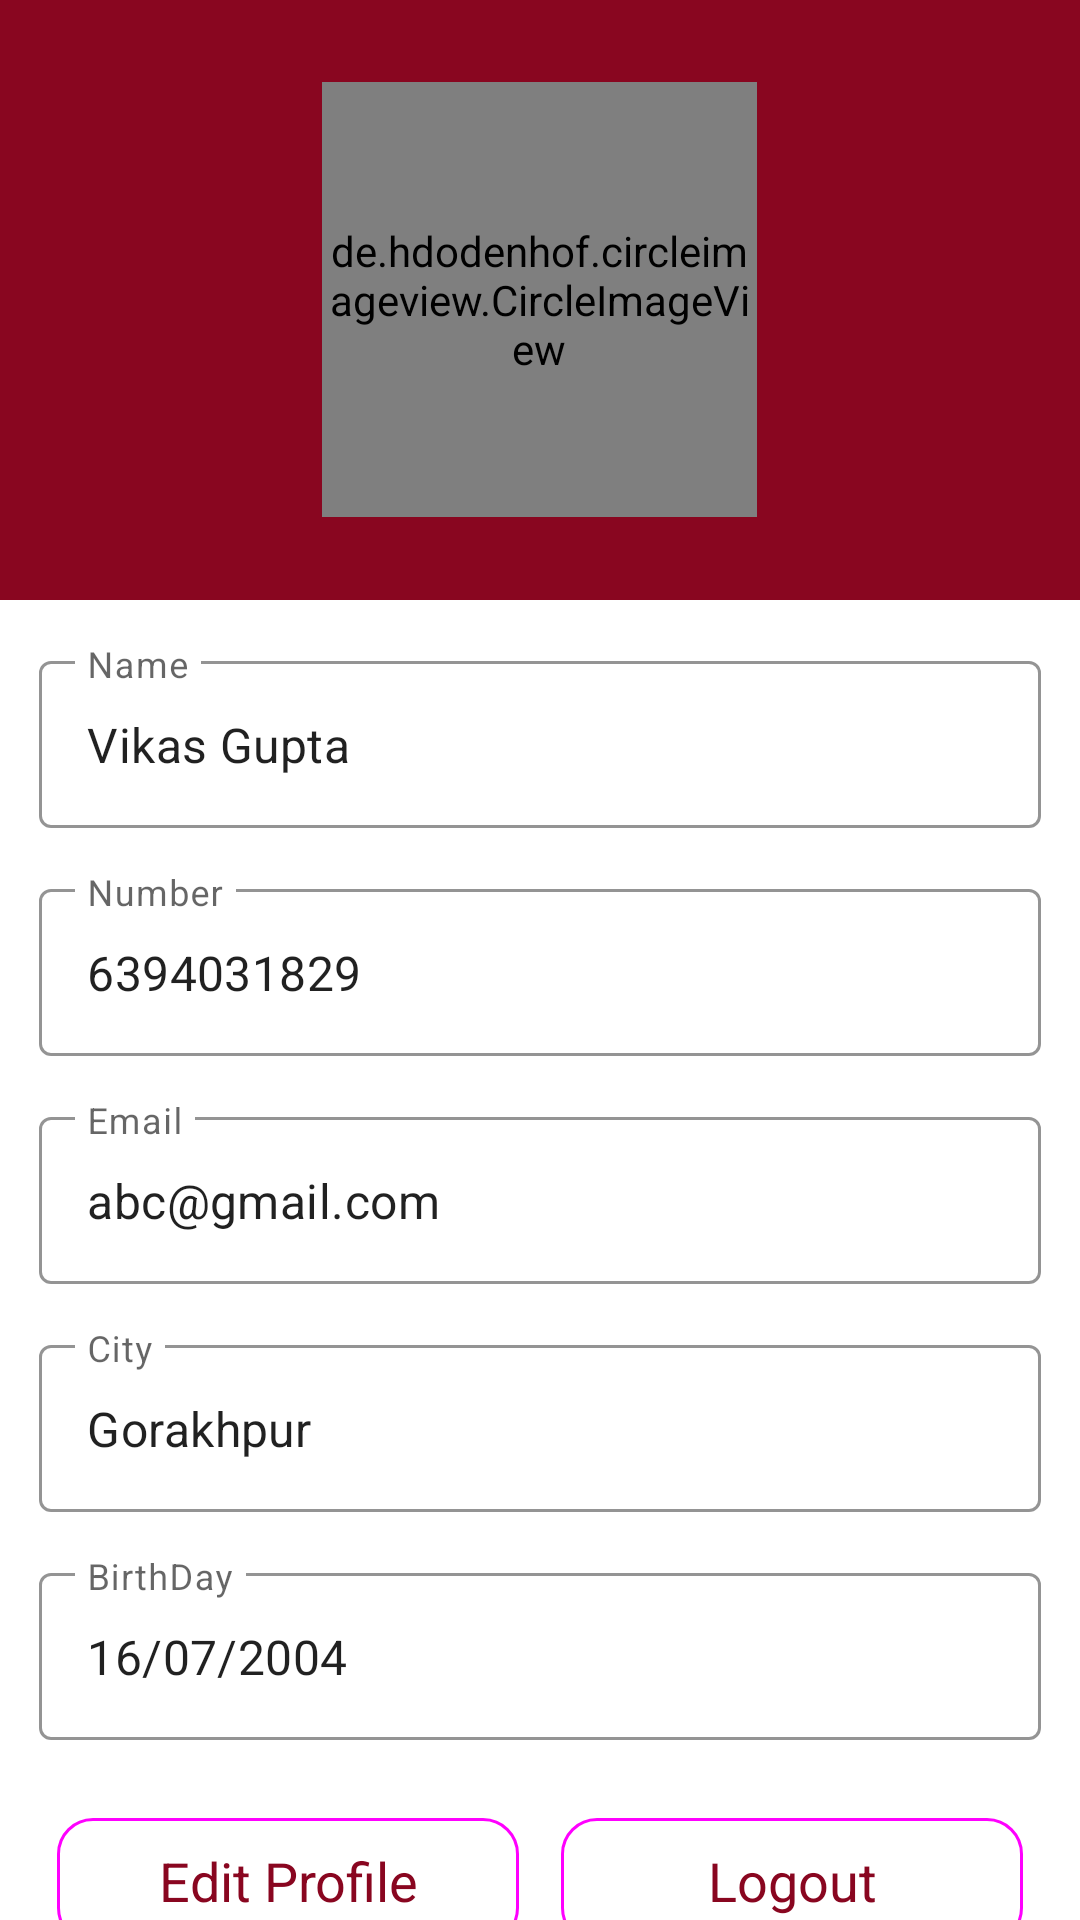

Android layout source for this screen:
<!-- AndroidManifest.xml: application theme Theme.DatingApp -->
<!-- res/layout/fragment_profile.xml -->
<?xml version="1.0" encoding="utf-8"?>
<LinearLayout
    xmlns:android="http://schemas.android.com/apk/res/android"
    xmlns:tools="http://schemas.android.com/tools"
    android:layout_width="match_parent"
    android:layout_height="match_parent"
    xmlns:app="http://schemas.android.com/apk/res-auto"
    android:orientation="vertical"
    tools:context=".fragments.ProfileFragment">

    <RelativeLayout
        android:layout_width="match_parent"
        android:background="@color/colorPrimary"
        android:layout_height="200dp">

        <de.hdodenhof.circleimageview.CircleImageView
            android:id="@+id/userImg"
            android:layout_width="145dp"
            android:layout_height="145dp"
            android:layout_centerInParent="true"
            android:src="@drawable/profile" />
    </RelativeLayout>

    <com.google.android.material.textfield.TextInputLayout
        android:layout_marginHorizontal="13dp"
        android:layout_width="match_parent"
        android:layout_marginTop="15dp"
        style="@style/Widget.MaterialComponents.TextInputLayout.OutlinedBox"
        app:boxStrokeColor="@color/colorPrimary"
        android:layout_height="wrap_content">

        <com.google.android.material.textfield.TextInputEditText
            android:layout_width="match_parent"
            android:id="@+id/name"
            android:layout_height="wrap_content"
            android:textColorHint="@color/black"
            android:hint="@string/name"
            android:text="@string/vikas_gupta"
            android:clickable="false"/>
    </com.google.android.material.textfield.TextInputLayout>

    <com.google.android.material.textfield.TextInputLayout
        android:layout_marginHorizontal="13dp"
        android:layout_width="match_parent"
        android:layout_marginTop="15dp"
        style="@style/Widget.MaterialComponents.TextInputLayout.OutlinedBox"
        app:boxStrokeColor="@color/colorPrimary"
        android:layout_height="wrap_content">

        <com.google.android.material.textfield.TextInputEditText
            android:id="@+id/number"
            android:layout_width="match_parent"
            android:layout_height="wrap_content"
            android:textColorHint="@color/black"
            android:hint="@string/number"
            android:text="@string/_6394031829"
            android:clickable="false"/>
    </com.google.android.material.textfield.TextInputLayout>

    <com.google.android.material.textfield.TextInputLayout
        android:layout_marginHorizontal="13dp"
        android:layout_width="match_parent"
        android:layout_marginTop="15dp"
        style="@style/Widget.MaterialComponents.TextInputLayout.OutlinedBox"
        app:boxStrokeColor="@color/colorPrimary"
        android:layout_height="wrap_content">

        <com.google.android.material.textfield.TextInputEditText
            android:id="@+id/email"
            android:layout_width="match_parent"
            android:layout_height="wrap_content"
            android:textColorHint="@color/black"
            android:hint="@string/email"
            android:text="@string/abc_gmail_com"
            android:clickable="false"/>
    </com.google.android.material.textfield.TextInputLayout>

    <com.google.android.material.textfield.TextInputLayout
        android:layout_marginHorizontal="13dp"
        android:layout_width="match_parent"
        android:layout_marginTop="15dp"
        style="@style/Widget.MaterialComponents.TextInputLayout.OutlinedBox"
        app:boxStrokeColor="@color/colorPrimary"
        android:layout_height="wrap_content">

        <com.google.android.material.textfield.TextInputEditText
            android:id="@+id/city"
            android:layout_width="match_parent"
            android:layout_height="wrap_content"
            android:textColorHint="@color/black"
            android:hint="@string/city"
            android:text="@string/gorakhpur"
            android:clickable="false"/>
    </com.google.android.material.textfield.TextInputLayout>

    <com.google.android.material.textfield.TextInputLayout
        android:layout_marginHorizontal="13dp"
        android:layout_width="match_parent"
        android:layout_marginTop="15dp"
        style="@style/Widget.MaterialComponents.TextInputLayout.OutlinedBox"
        app:boxStrokeColor="@color/colorPrimary"
        android:layout_height="wrap_content">

        <com.google.android.material.textfield.TextInputEditText
            android:id="@+id/birthday"
            android:layout_width="match_parent"
            android:layout_height="wrap_content"
            android:textColorHint="@color/black"
            android:hint="@string/birthday"
            android:text="@string/_16_07_2004"
            android:clickable="false"/>
    </com.google.android.material.textfield.TextInputLayout>

    <LinearLayout
        android:layout_width="match_parent"
        android:layout_height="wrap_content"
        android:layout_marginHorizontal="12dp"
        android:layout_marginTop="12dp"
        android:weightSum="2">

        <com.google.android.material.button.MaterialButton
            android:layout_width="0dp"
            android:id="@+id/edtProfile"
            android:layout_height="50dp"
            android:layout_marginVertical="10dp"
            android:layout_weight="1"
            android:layout_marginHorizontal="7dp"
            style="@style/Widget.Material3.Button.OutlinedButton"
            android:text="@string/edit_profile"
            app:cornerRadius="12dp"
            android:textSize="18sp"/>

        <com.google.android.material.button.MaterialButton
            android:id="@+id/logOut"
            android:layout_width="0dp"
            android:layout_height="50dp"
            android:layout_marginVertical="10dp"
            android:layout_marginHorizontal="7dp"
            android:layout_weight="1"
            app:cornerRadius="12dp"
            style="@style/Widget.Material3.Button.OutlinedButton"
            android:text="@string/logout"
            android:textSize="18sp"/>
    </LinearLayout>

</LinearLayout>
<!-- resources referenced by this layout -->
<resources>
  <color name="black">#FF000000</color>
  <color name="colorPrimary">#890620</color>
  <string name="_16_07_2004">16/07/2004</string>
  <string name="_6394031829">6394031829</string>
  <string name="abc_gmail_com">abc@gmail.com</string>
  <string name="birthday">BirthDay</string>
  <string name="city">City</string>
  <string name="edit_profile">Edit Profile</string>
  <string name="email">Email</string>
  <string name="gorakhpur">Gorakhpur</string>
  <string name="logout">Logout</string>
  <string name="name">Name</string>
  <string name="number">Number</string>
  <string name="vikas_gupta">Vikas Gupta</string>
  <style name="Theme.DatingApp" parent="Base.Theme.DatingApp" />
  <style name="Base.Theme.DatingApp" parent="Theme.MaterialComponents.DayNight.DarkActionBar">
          
          
          <item name="colorPrimary">@color/colorPrimary</item>
          <item name="colorPrimaryVariant">@color/colorPrimary</item>
          <item name="colorOnPrimary">@color/white</item>
  
          <item name="colorSecondary">@color/colorPrimary</item>
          <item name="colorSecondaryVariant">@color/colorPrimary</item>
          <item name="colorOnSecondary">@color/colorPrimary</item>
  
          <item name="android:statusBarColor">?attr/colorPrimaryVariant</item>
      </style>
  <color name="white">#FFFFFFFF</color>
</resources>
